Photos from the image-classification dataset "Data" in the GitHub repository yashhashhrrreee/Peppermint-Identification-and-Classification-Model. Its 3 classes are: dried, fresh, spoiled.

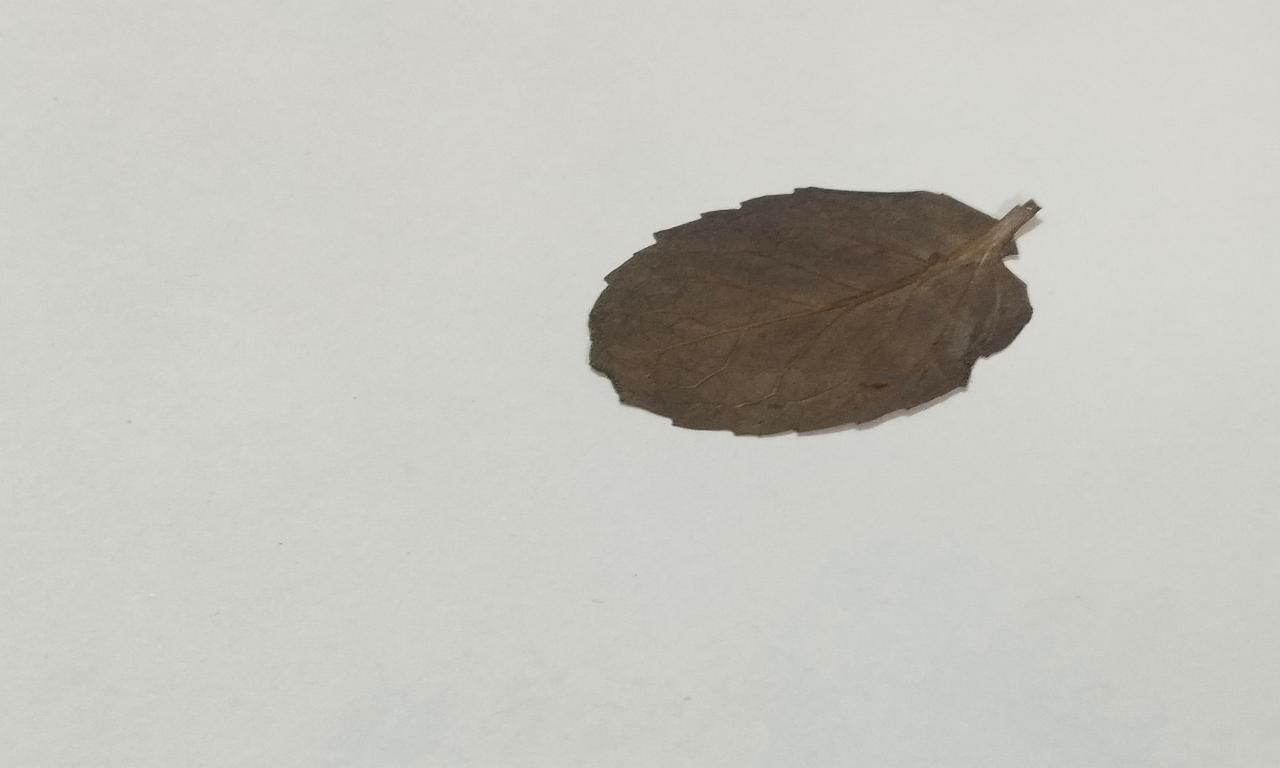
Label: dried

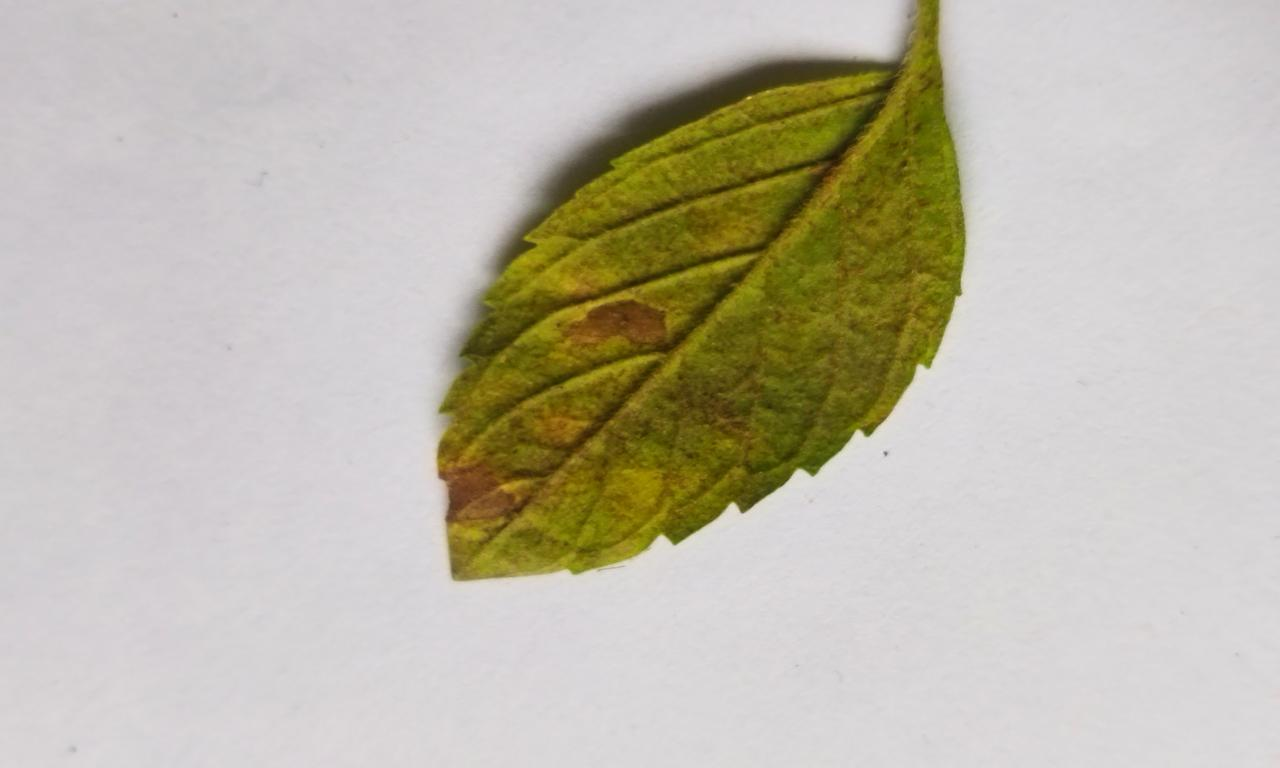
Label: spoiled

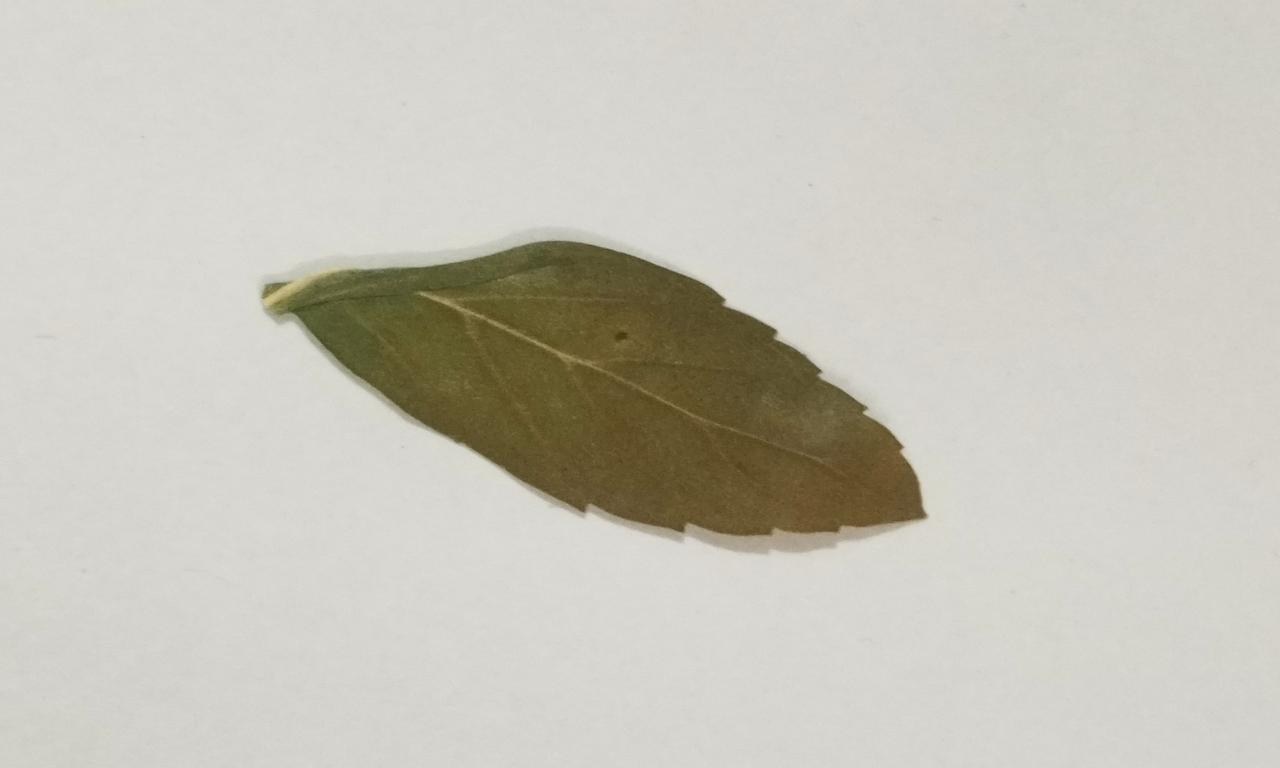
Label: dried

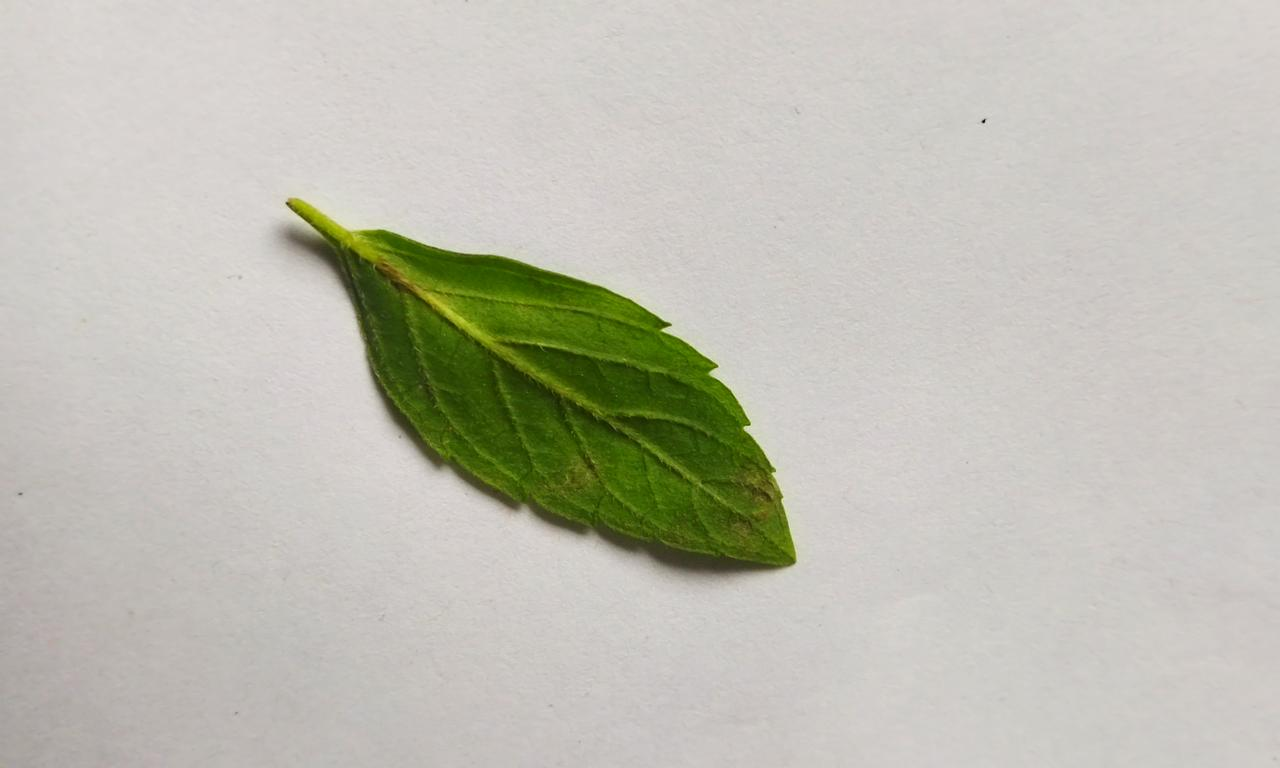
Label: fresh

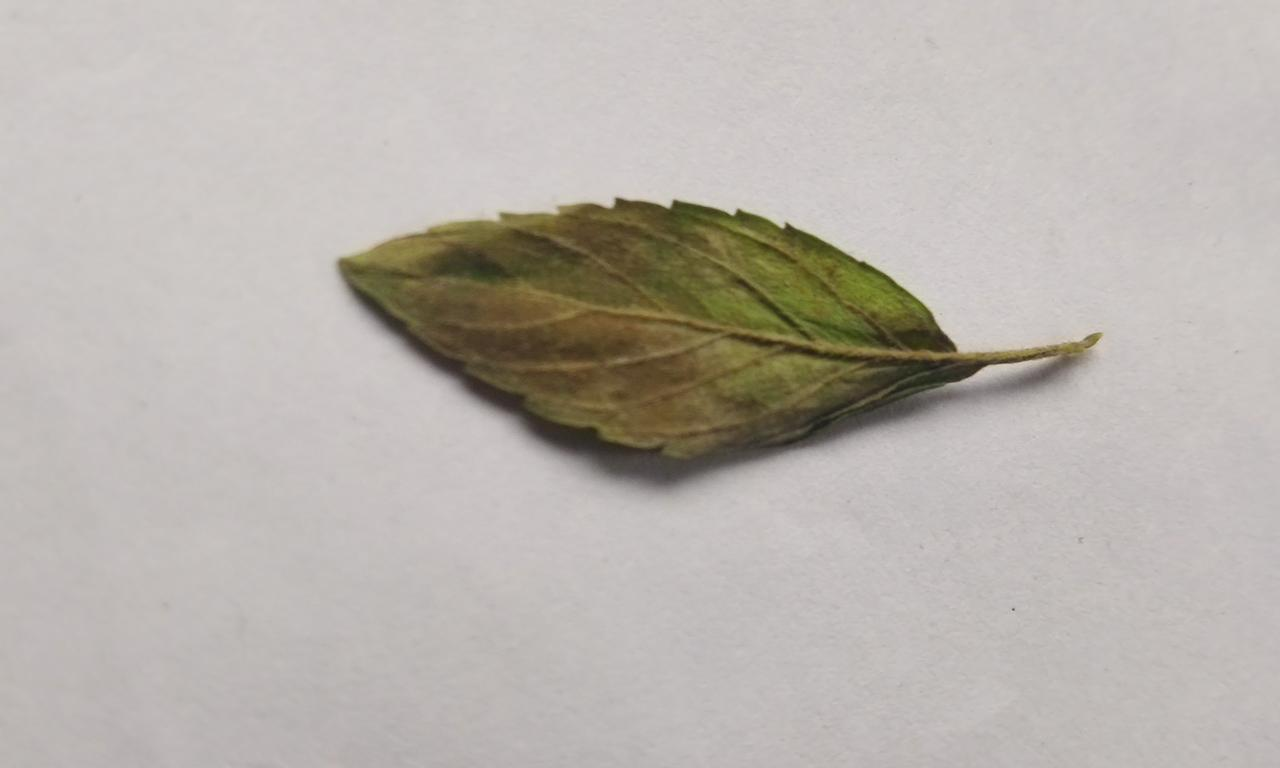
Label: spoiled

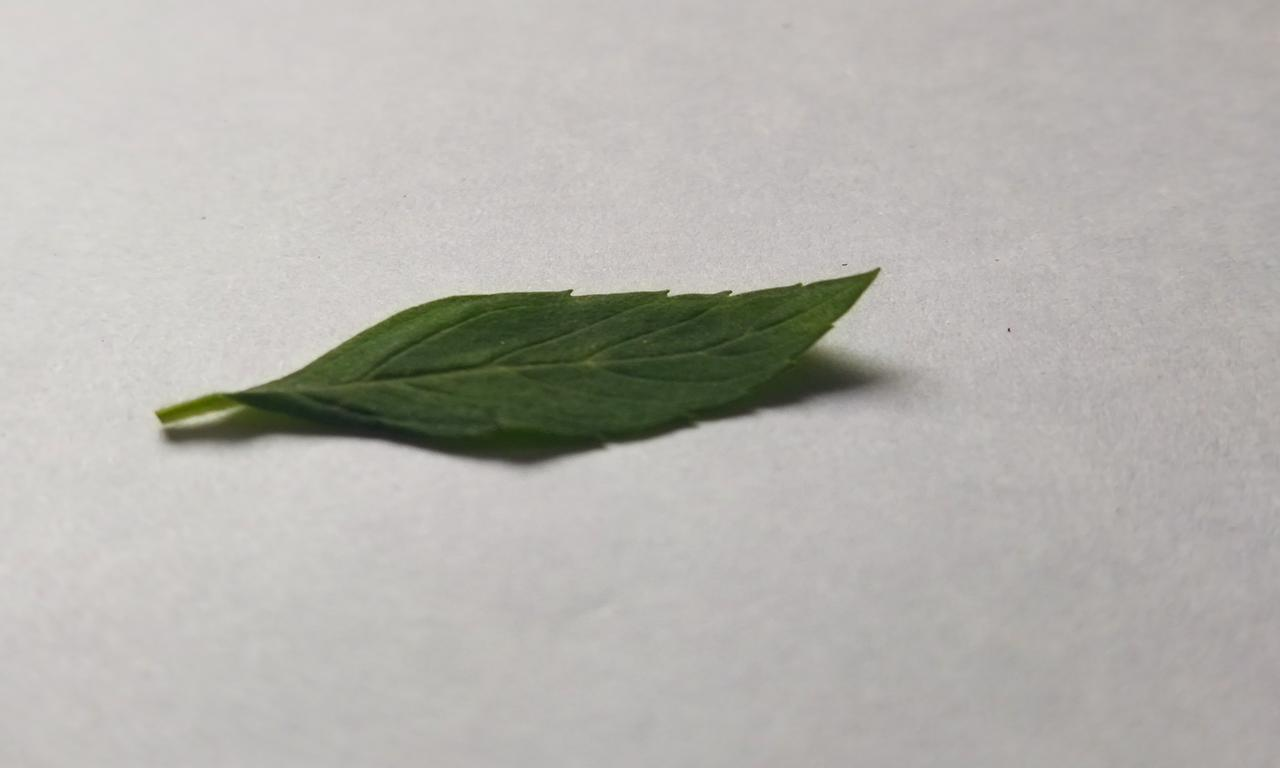
Label: fresh
